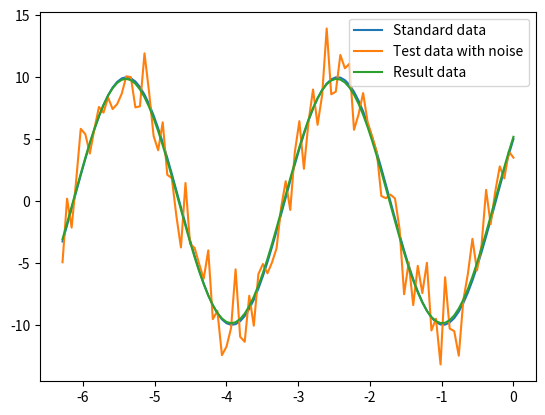

The matplotlib source for this figure:
import numpy as np
from scipy.optimize import leastsq
import matplotlib.pyplot as plt

def func(x, p):
    """
    数据拟合所用的函数: A*sin(2*pi*k*x + theta)
    """
    A, k, theta = p
    return A*np.sin(2*np.pi*k*x+theta)   

def residuals(p, y, x):
    """
    实验数据x, y和拟合函数之间的差，p为拟合需要找到的系数
    """
    return y - func(x, p)

x = np.linspace(0, -2*np.pi, 100)
A, k, theta = 10, 0.34, np.pi/6 # 真实数据的函数参数
y0 = func(x, [A, k, theta]) # 真实数据
y1 = y0 + 2 * np.random.randn(len(x)) # 加入噪声之后的实验数据    

p0 = [7, 0.2, 0] # 第一次猜测的函数拟合参数

# 调用leastsq进行数据拟合
# residuals为计算误差的函数
# p0为拟合参数的初始值
# args为需要拟合的实验数据
plsq = leastsq(residuals, p0, args=(y1, x))

print("真实参数:", [A, k, theta])
print("拟合参数", plsq[0]) # 实验数据拟合后的参数

plt.plot(x, y0, label = 'Standard data')
plt.plot(x, y1, label = 'Test data with noise')
plt.plot(x, func(x, plsq[0]), label = 'Result data')
plt.legend()
plt.show()
